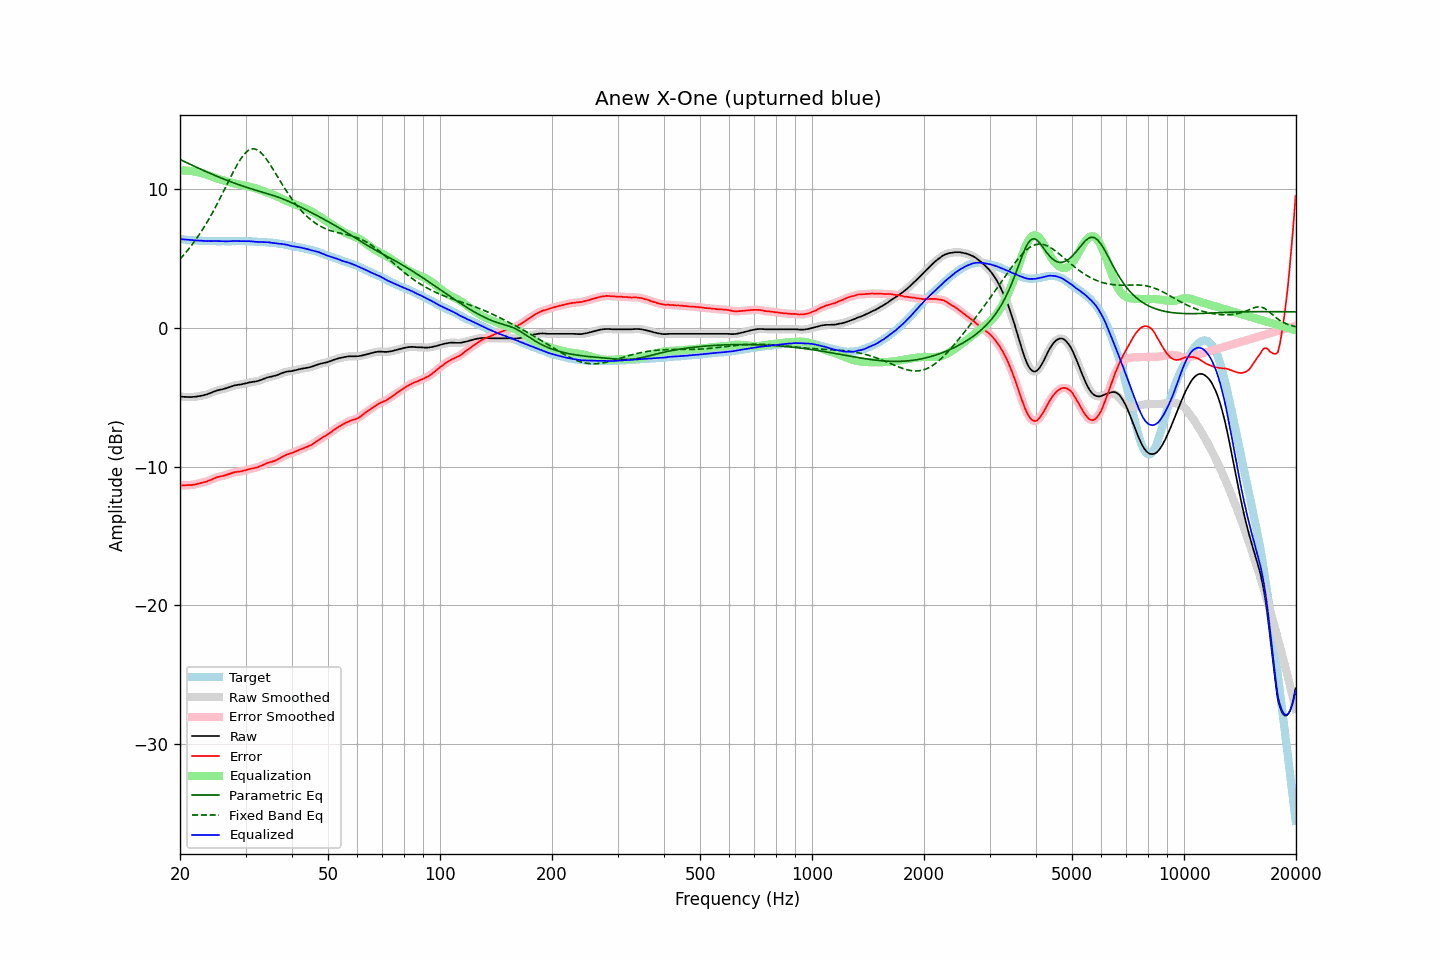

Source data for this figure (header and first rows):
frequency, raw, error, smoothed, error_smoothed, equalization, parametric_eq, fixed_band_eq, equalized_raw, equalized_smoothed, target
20.00, -4.93, -11.35, -4.94, -11.36, 11.35, 12.16, 4.97, 6.42, 6.42, 6.42
20.20, -4.95, -11.36, -4.95, -11.36, 11.36, 12.10, 5.10, 6.40, 6.41, 6.41
20.40, -4.96, -11.36, -4.96, -11.36, 11.36, 12.05, 5.22, 6.39, 6.40, 6.40
20.61, -4.97, -11.36, -4.97, -11.36, 11.36, 11.99, 5.36, 6.38, 6.39, 6.39
20.81, -4.97, -11.34, -4.98, -11.35, 11.35, 11.94, 5.50, 6.38, 6.38, 6.37
21.02, -4.98, -11.34, -4.98, -11.34, 11.35, 11.88, 5.64, 6.36, 6.37, 6.36
21.23, -4.98, -11.33, -4.98, -11.34, 11.34, 11.83, 5.78, 6.35, 6.35, 6.35
21.44, -4.98, -11.34, -4.98, -11.33, 11.33, 11.77, 5.93, 6.34, 6.34, 6.36
21.66, -4.97, -11.31, -4.98, -11.32, 11.31, 11.72, 6.09, 6.34, 6.33, 6.34
21.87, -4.96, -11.30, -4.97, -11.30, 11.29, 11.66, 6.25, 6.33, 6.33, 6.34
22.09, -4.95, -11.27, -4.95, -11.27, 11.27, 11.61, 6.41, 6.32, 6.32, 6.32
22.31, -4.93, -11.24, -4.93, -11.24, 11.25, 11.56, 6.57, 6.31, 6.31, 6.31
22.54, -4.91, -11.21, -4.92, -11.22, 11.22, 11.50, 6.74, 6.31, 6.31, 6.30
22.76, -4.89, -11.19, -4.90, -11.19, 11.19, 11.45, 6.92, 6.30, 6.30, 6.30
22.99, -4.87, -11.16, -4.87, -11.16, 11.16, 11.40, 7.10, 6.29, 6.29, 6.29
23.22, -4.84, -11.12, -4.85, -11.13, 11.13, 11.35, 7.28, 6.28, 6.28, 6.28
23.45, -4.81, -11.10, -4.82, -11.09, 11.09, 11.30, 7.47, 6.28, 6.27, 6.29
23.69, -4.79, -11.06, -4.78, -11.06, 11.05, 11.24, 7.67, 6.27, 6.27, 6.28
23.92, -4.73, -11.00, -4.74, -11.02, 11.01, 11.19, 7.86, 6.27, 6.27, 6.27
24.16, -4.69, -10.97, -4.69, -10.97, 10.96, 11.14, 8.07, 6.27, 6.27, 6.28
24.40, -4.64, -10.92, -4.64, -10.92, 10.92, 11.09, 8.27, 6.27, 6.27, 6.28
24.65, -4.60, -10.86, -4.60, -10.87, 10.87, 11.04, 8.49, 6.28, 6.27, 6.27
24.89, -4.55, -10.82, -4.55, -10.82, 10.83, 10.99, 8.70, 6.27, 6.27, 6.27
25.14, -4.51, -10.77, -4.52, -10.77, 10.79, 10.95, 8.92, 6.28, 6.27, 6.26
25.39, -4.48, -10.74, -4.48, -10.74, 10.75, 10.90, 9.14, 6.27, 6.27, 6.26
25.65, -4.45, -10.71, -4.46, -10.71, 10.72, 10.85, 9.37, 6.26, 6.26, 6.26
25.91, -4.44, -10.69, -4.43, -10.69, 10.69, 10.80, 9.60, 6.25, 6.25, 6.26
26.16, -4.40, -10.67, -4.40, -10.67, 10.65, 10.76, 9.83, 6.25, 6.25, 6.27
26.43, -4.38, -10.63, -4.37, -10.63, 10.62, 10.71, 10.07, 6.24, 6.25, 6.26
26.69, -4.33, -10.59, -4.34, -10.59, 10.59, 10.66, 10.30, 6.25, 6.25, 6.26
26.96, -4.30, -10.55, -4.30, -10.55, 10.55, 10.62, 10.54, 6.25, 6.25, 6.26
27.23, -4.26, -10.51, -4.25, -10.51, 10.51, 10.57, 10.77, 6.26, 6.26, 6.26
27.50, -4.21, -10.47, -4.21, -10.47, 10.48, 10.53, 11.00, 6.27, 6.27, 6.26
27.77, -4.17, -10.44, -4.18, -10.44, 10.45, 10.49, 11.23, 6.28, 6.27, 6.27
28.05, -4.14, -10.40, -4.15, -10.41, 10.42, 10.44, 11.45, 6.28, 6.28, 6.26
28.33, -4.12, -10.39, -4.12, -10.39, 10.40, 10.40, 11.66, 6.27, 6.28, 6.27
28.62, -4.10, -10.37, -4.11, -10.38, 10.37, 10.36, 11.87, 6.27, 6.27, 6.27
28.90, -4.08, -10.36, -4.09, -10.36, 10.35, 10.32, 12.05, 6.27, 6.26, 6.28
29.19, -4.07, -10.35, -4.07, -10.34, 10.33, 10.28, 12.24, 6.26, 6.26, 6.28
29.48, -4.04, -10.31, -4.05, -10.32, 10.31, 10.24, 12.39, 6.26, 6.26, 6.27
29.78, -4.01, -10.28, -4.02, -10.29, 10.28, 10.20, 12.54, 6.27, 6.26, 6.27
30.08, -3.99, -10.26, -3.99, -10.25, 10.25, 10.16, 12.66, 6.26, 6.26, 6.27
30.38, -3.97, -10.21, -3.96, -10.22, 10.23, 10.13, 12.77, 6.26, 6.26, 6.25
30.68, -3.93, -10.18, -3.94, -10.19, 10.20, 10.09, 12.84, 6.26, 6.26, 6.25
30.99, -3.91, -10.16, -3.91, -10.16, 10.17, 10.05, 12.90, 6.25, 6.26, 6.25
31.30, -3.89, -10.14, -3.90, -10.14, 10.14, 10.02, 12.92, 6.25, 6.25, 6.25
31.61, -3.87, -10.11, -3.88, -10.11, 10.11, 9.98, 12.93, 6.24, 6.23, 6.24
31.93, -3.86, -10.08, -3.86, -10.09, 10.08, 9.95, 12.90, 6.22, 6.22, 6.22
32.24, -3.83, -10.06, -3.84, -10.05, 10.05, 9.91, 12.86, 6.21, 6.21, 6.23
32.57, -3.80, -10.01, -3.80, -10.02, 10.01, 9.88, 12.78, 6.20, 6.20, 6.21
32.89, -3.76, -9.97, -3.76, -9.97, 9.96, 9.84, 12.69, 6.20, 6.20, 6.21
33.22, -3.72, -9.92, -3.72, -9.92, 9.92, 9.81, 12.57, 6.19, 6.19, 6.20
33.55, -3.67, -9.87, -3.68, -9.87, 9.87, 9.78, 12.45, 6.20, 6.19, 6.20
33.89, -3.63, -9.82, -3.63, -9.82, 9.82, 9.74, 12.30, 6.19, 6.19, 6.19
34.23, -3.58, -9.75, -3.59, -9.76, 9.78, 9.71, 12.15, 6.19, 6.19, 6.17
34.57, -3.55, -9.72, -3.56, -9.72, 9.74, 9.67, 11.97, 6.18, 6.18, 6.17
34.92, -3.52, -9.67, -3.53, -9.68, 9.69, 9.64, 11.80, 6.17, 6.17, 6.15
35.27, -3.50, -9.67, -3.50, -9.66, 9.65, 9.60, 11.62, 6.15, 6.15, 6.17
35.62, -3.47, -9.61, -3.48, -9.62, 9.61, 9.56, 11.43, 6.13, 6.13, 6.14
35.97, -3.44, -9.58, -3.45, -9.58, 9.56, 9.52, 11.24, 6.12, 6.12, 6.14
... 635 more rows
